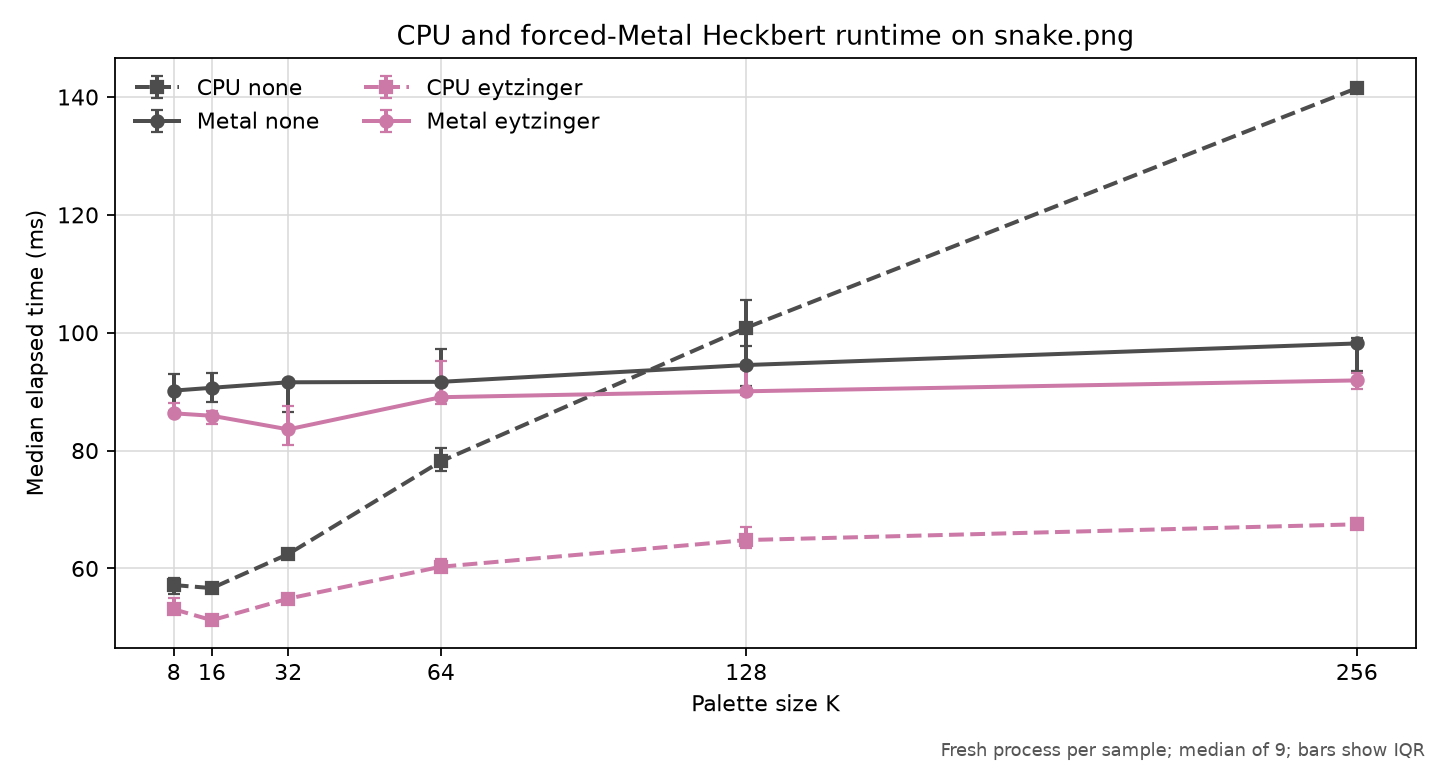

The file beside this chart, header and first rows:
revision, platform, comparison, input, colors, variant, policy, threads, gpu_policy, shared_instance, runs, median_seconds, q1_seconds, q3_seconds, min_seconds, max_seconds, command
c33493faa3bd17859b1f1fefbb4d534462f9d831, macOS-26.5.1-arm64-arm-64bit-Mach-O, metal, images/snake.png, 8, CPU none, none, 1, off, , 9, 0.05718, 0.05562, 0.05834, 0.05305, 0.05901, {img2sixel} --threads=1 --precision=8bit…
c33493faa3bd17859b1f1fefbb4d534462f9d831, macOS-26.5.1-arm64-arm-64bit-Mach-O, metal, images/snake.png, 8, Metal none, none, 1, force, , 9, 0.09018, 0.08668, 0.09298, 0.08385, 0.09863, {img2sixel} --threads=1 --precision=8bit…
c33493faa3bd17859b1f1fefbb4d534462f9d831, macOS-26.5.1-arm64-arm-64bit-Mach-O, metal, images/snake.png, 8, CPU eytzinger, eytzinger, 1, off, , 9, 0.05308, 0.05223, 0.05492, 0.04901, 0.05532, {img2sixel} --threads=1 --precision=8bit…
c33493faa3bd17859b1f1fefbb4d534462f9d831, macOS-26.5.1-arm64-arm-64bit-Mach-O, metal, images/snake.png, 8, Metal eytzinger, eytzinger, 1, force, , 9, 0.08633, 0.08619, 0.08814, 0.08145, 0.09017, {img2sixel} --threads=1 --precision=8bit…
c33493faa3bd17859b1f1fefbb4d534462f9d831, macOS-26.5.1-arm64-arm-64bit-Mach-O, metal, images/snake.png, 16, CPU none, none, 1, off, , 9, 0.05666, 0.05646, 0.05674, 0.05518, 0.05839, {img2sixel} --threads=1 --precision=8bit…
c33493faa3bd17859b1f1fefbb4d534462f9d831, macOS-26.5.1-arm64-arm-64bit-Mach-O, metal, images/snake.png, 16, Metal none, none, 1, force, , 9, 0.09066, 0.0883, 0.09316, 0.08675, 0.09494, {img2sixel} --threads=1 --precision=8bit…
c33493faa3bd17859b1f1fefbb4d534462f9d831, macOS-26.5.1-arm64-arm-64bit-Mach-O, metal, images/snake.png, 16, CPU eytzinger, eytzinger, 1, off, , 9, 0.05121, 0.05113, 0.05179, 0.05045, 0.05273, {img2sixel} --threads=1 --precision=8bit…
c33493faa3bd17859b1f1fefbb4d534462f9d831, macOS-26.5.1-arm64-arm-64bit-Mach-O, metal, images/snake.png, 16, Metal eytzinger, eytzinger, 1, force, , 9, 0.08591, 0.08454, 0.08667, 0.08, 0.08944, {img2sixel} --threads=1 --precision=8bit…
c33493faa3bd17859b1f1fefbb4d534462f9d831, macOS-26.5.1-arm64-arm-64bit-Mach-O, metal, images/snake.png, 32, CPU none, none, 1, off, , 9, 0.06244, 0.06215, 0.06287, 0.06149, 0.06358, {img2sixel} --threads=1 --precision=8bit…
c33493faa3bd17859b1f1fefbb4d534462f9d831, macOS-26.5.1-arm64-arm-64bit-Mach-O, metal, images/snake.png, 32, Metal none, none, 1, force, , 9, 0.09159, 0.08653, 0.09195, 0.08521, 0.09397, {img2sixel} --threads=1 --precision=8bit…
c33493faa3bd17859b1f1fefbb4d534462f9d831, macOS-26.5.1-arm64-arm-64bit-Mach-O, metal, images/snake.png, 32, CPU eytzinger, eytzinger, 1, off, , 9, 0.05488, 0.05444, 0.05513, 0.0535, 0.05804, {img2sixel} --threads=1 --precision=8bit…
c33493faa3bd17859b1f1fefbb4d534462f9d831, macOS-26.5.1-arm64-arm-64bit-Mach-O, metal, images/snake.png, 32, Metal eytzinger, eytzinger, 1, force, , 9, 0.0836, 0.08095, 0.08754, 0.07961, 0.09017, {img2sixel} --threads=1 --precision=8bit…
c33493faa3bd17859b1f1fefbb4d534462f9d831, macOS-26.5.1-arm64-arm-64bit-Mach-O, metal, images/snake.png, 64, CPU none, none, 1, off, , 9, 0.07818, 0.07655, 0.08036, 0.07421, 0.09029, {img2sixel} --threads=1 --precision=8bit…
c33493faa3bd17859b1f1fefbb4d534462f9d831, macOS-26.5.1-arm64-arm-64bit-Mach-O, metal, images/snake.png, 64, Metal none, none, 1, force, , 9, 0.09167, 0.09112, 0.09717, 0.0857, 0.09911, {img2sixel} --threads=1 --precision=8bit…
c33493faa3bd17859b1f1fefbb4d534462f9d831, macOS-26.5.1-arm64-arm-64bit-Mach-O, metal, images/snake.png, 64, CPU eytzinger, eytzinger, 1, off, , 9, 0.06029, 0.05989, 0.06166, 0.0575, 0.06795, {img2sixel} --threads=1 --precision=8bit…
c33493faa3bd17859b1f1fefbb4d534462f9d831, macOS-26.5.1-arm64-arm-64bit-Mach-O, metal, images/snake.png, 64, Metal eytzinger, eytzinger, 1, force, , 9, 0.08906, 0.08796, 0.09523, 0.0826, 0.1026, {img2sixel} --threads=1 --precision=8bit…
c33493faa3bd17859b1f1fefbb4d534462f9d831, macOS-26.5.1-arm64-arm-64bit-Mach-O, metal, images/snake.png, 128, CPU none, none, 1, off, , 9, 0.1008, 0.09776, 0.1055, 0.09711, 0.1067, {img2sixel} --threads=1 --precision=8bit…
c33493faa3bd17859b1f1fefbb4d534462f9d831, macOS-26.5.1-arm64-arm-64bit-Mach-O, metal, images/snake.png, 128, Metal none, none, 1, force, , 9, 0.09452, 0.09102, 0.1008, 0.08943, 0.1051, {img2sixel} --threads=1 --precision=8bit…
c33493faa3bd17859b1f1fefbb4d534462f9d831, macOS-26.5.1-arm64-arm-64bit-Mach-O, metal, images/snake.png, 128, CPU eytzinger, eytzinger, 1, off, , 9, 0.06482, 0.0634, 0.06701, 0.06148, 0.0692, {img2sixel} --threads=1 --precision=8bit…
c33493faa3bd17859b1f1fefbb4d534462f9d831, macOS-26.5.1-arm64-arm-64bit-Mach-O, metal, images/snake.png, 128, Metal eytzinger, eytzinger, 1, force, , 9, 0.09006, 0.08947, 0.09377, 0.08329, 0.1, {img2sixel} --threads=1 --precision=8bit…
c33493faa3bd17859b1f1fefbb4d534462f9d831, macOS-26.5.1-arm64-arm-64bit-Mach-O, metal, images/snake.png, 256, CPU none, none, 1, off, , 9, 0.1415, 0.1407, 0.1421, 0.14, 0.145, {img2sixel} --threads=1 --precision=8bit…
c33493faa3bd17859b1f1fefbb4d534462f9d831, macOS-26.5.1-arm64-arm-64bit-Mach-O, metal, images/snake.png, 256, Metal none, none, 1, force, , 9, 0.09818, 0.09355, 0.09913, 0.09186, 0.1088, {img2sixel} --threads=1 --precision=8bit…
c33493faa3bd17859b1f1fefbb4d534462f9d831, macOS-26.5.1-arm64-arm-64bit-Mach-O, metal, images/snake.png, 256, CPU eytzinger, eytzinger, 1, off, , 9, 0.06749, 0.06694, 0.06861, 0.06641, 0.07089, {img2sixel} --threads=1 --precision=8bit…
c33493faa3bd17859b1f1fefbb4d534462f9d831, macOS-26.5.1-arm64-arm-64bit-Mach-O, metal, images/snake.png, 256, Metal eytzinger, eytzinger, 1, force, , 9, 0.09191, 0.09045, 0.0931, 0.08464, 0.09959, {img2sixel} --threads=1 --precision=8bit…
